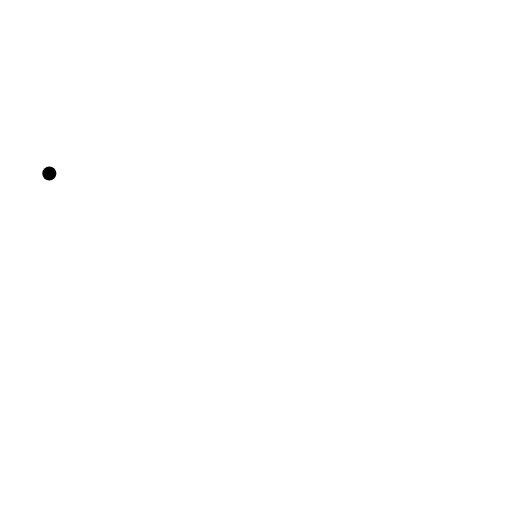
t = 0.00 s
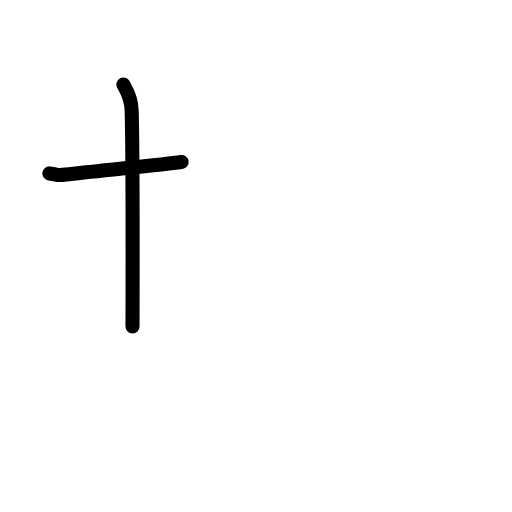
t = 1.58 s
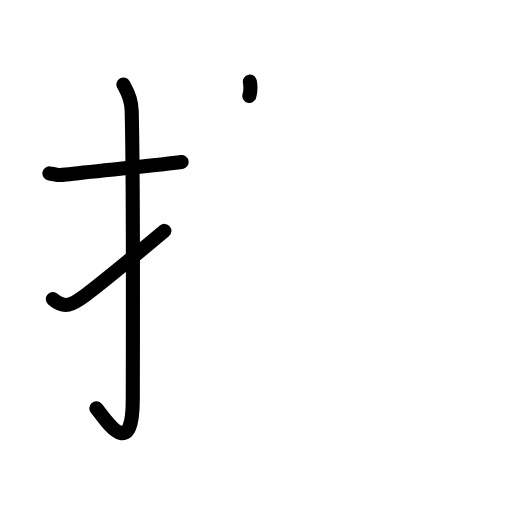
t = 3.19 s
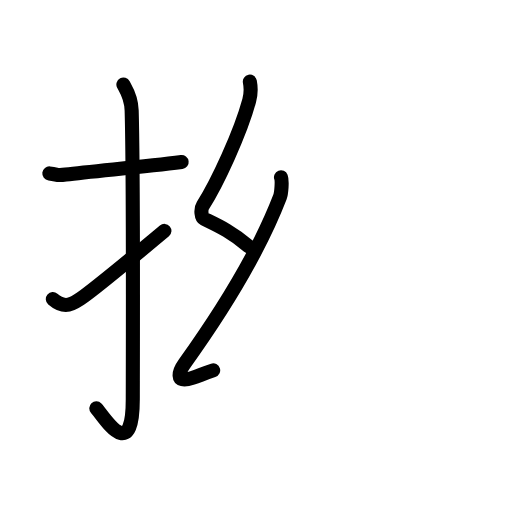
t = 4.81 s
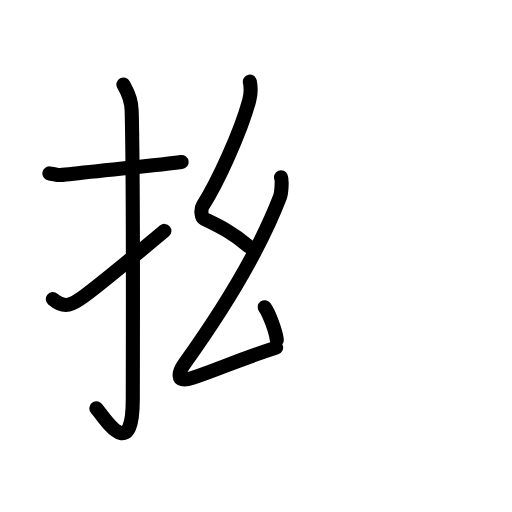
t = 5.50 s
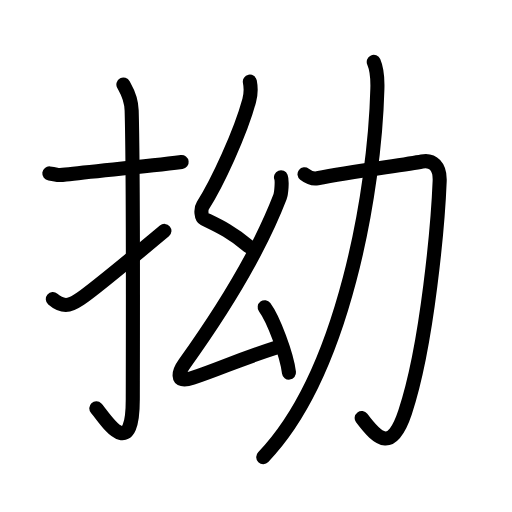
t = 8.00 s

The animated SVG that drew these frames (rendered in a browser with its animation timeline set to each time). Animation: 30 SMIL elements (animate=30); one cycle of 8.00 s.

<?xml version="1.0" encoding="UTF-8"?>
<!--
AniKanjiVG is licensed by CC-BY-SA Paul C. Sommerhoff (https://bitbucket.org/sommerhoff/anikanjivg).
AniKanjiVG uses KanjiVG which is licensed by CC-BY-SA Ulrich Apel (http://kanjivg.tagaini.net).
See also http://creativecommons.org/licenses/by-sa/3.0/
-->
<svg xmlns:kvg='http://kanjivg.tagaini.net' xmlns='http://www.w3.org/2000/svg' width='109' height='109' viewBox='0 0 109 109' style='fill:none;stroke:#000000;stroke-width:3;stroke-linecap:round;stroke-linejoin:round;' id="kvg:kanji_062d7"><g id="kvg:062d7" kvg:element="拗"><g id="kvg:062d7-g1" kvg:element="扌" kvg:variant="true" kvg:original="手" kvg:position="left" kvg:radical="general"><path id="kvg:062d7-s1" kvg:type="㇐" d="M10.5,36.92c2.08,0.25,1.27,0.55,3.5,0.25c5.5-0.75,15.5-1.5,24.67-2.67"><animate attributeName="d" begin="0.0s" dur="0.5s" from="M10.5,36.92C10.5,36.92,10.5,36.92,10.5,36.92" to="M10.5,36.92c2.08,0.25,1.27,0.55,3.5,0.25" />
<animate attributeName="d" begin="0.5s" dur="0.5s" from="M10.5,36.92c2.08,0.25,1.27,0.55,3.5,0.25c0,0,0,0,0,0,0" to="M10.5,36.92c2.08,0.25,1.27,0.55,3.5,0.25c5.5-0.75,15.5-1.5,24.67-2.67" />
</path>
<path id="kvg:062d7-s2" kvg:type="㇚" d="M26.27,18c0.48,0.92,1.67,2.49,1.76,5.52c0.4,14.55,0.24,56.44,0.24,61.4c0,14.25-6.32,3.53-7.77,2"><animate attributeName="d" begin="1.0s" dur="0.3333333333333333s" from="M26.27,18C26.27,18,26.27,18,26.27,18" to="M26.27,18c0.48,0.92,1.67,2.49,1.76,5.52" />
<animate attributeName="d" begin="1.3333333333333333s" dur="0.3333333333333333s" from="M26.27,18c0.48,0.92,1.67,2.49,1.76,5.52c0,0,0,0,0,0,0" to="M26.27,18c0.48,0.92,1.67,2.49,1.76,5.52c0.4,14.55,0.24,56.44,0.24,61.4" />
<animate attributeName="d" begin="1.6666666666666665s" dur="0.3333333333333333s" from="M26.27,18c0.48,0.92,1.67,2.49,1.76,5.52c0.4,14.55,0.24,56.44,0.24,61.4c0,0,0,0,0,0,0" to="M26.27,18c0.48,0.92,1.67,2.49,1.76,5.52c0.4,14.55,0.24,56.44,0.24,61.4c0,14.25-6.32,3.53-7.77,2" />
<animate attributeName="d" begin="0s" dur="1.0s" from="M-100,-100" to="M-100,-100" />
</path>
<path id="kvg:062d7-s3" kvg:type="㇀" d="M11.25,63.68c2.54,2.19,4.18,1.19,6.73-0.69c1.5-1.11,10.66-8.52,17.02-13.83"><animate attributeName="d" begin="2.0s" dur="0.5s" from="M11.25,63.68C11.25,63.68,11.25,63.68,11.25,63.68" to="M11.25,63.68c2.54,2.19,4.18,1.19,6.73-0.69" />
<animate attributeName="d" begin="2.5s" dur="0.5s" from="M11.25,63.68c2.54,2.19,4.18,1.19,6.73-0.69c0,0,0,0,0,0,0" to="M11.25,63.68c2.54,2.19,4.18,1.19,6.73-0.69c1.5-1.11,10.66-8.52,17.02-13.83" />
<animate attributeName="d" begin="0s" dur="2.0s" from="M-100,-100" to="M-100,-100" />
</path>
</g>
<g id="kvg:062d7-g2" kvg:element="幼" kvg:position="right"><g id="kvg:062d7-g3" kvg:element="幺" kvg:position="left"><path id="kvg:062d7-s4" kvg:type="㇜" d="M53.19,17.37c0.28,1.43,0.31,2.41-0.14,4.06c-1.89,6.95-6.83,17.59-9.87,22.34c-0.51,0.81-0.32,2.52,0.23,2.79c2.93,1.43,5.77,2.68,9.53,5.87"><animate attributeName="d" begin="3.0s" dur="0.25s" from="M53.19,17.37C53.19,17.37,53.19,17.37,53.19,17.37" to="M53.19,17.37c0.28,1.43,0.31,2.41-0.14,4.06" />
<animate attributeName="d" begin="3.25s" dur="0.25s" from="M53.19,17.37c0.28,1.43,0.31,2.41-0.14,4.06c0,0,0,0,0,0,0" to="M53.19,17.37c0.28,1.43,0.31,2.41-0.14,4.06c-1.89,6.95-6.83,17.59-9.87,22.34" />
<animate attributeName="d" begin="3.5s" dur="0.25s" from="M53.19,17.37c0.28,1.43,0.31,2.41-0.14,4.06c-1.89,6.95-6.83,17.59-9.87,22.34c0,0,0,0,0,0,0" to="M53.19,17.37c0.28,1.43,0.31,2.41-0.14,4.06c-1.89,6.95-6.83,17.59-9.87,22.34c-0.51,0.81-0.32,2.52,0.23,2.79" />
<animate attributeName="d" begin="3.75s" dur="0.25s" from="M53.19,17.37c0.28,1.43,0.31,2.41-0.14,4.06c-1.89,6.95-6.83,17.59-9.87,22.34c-0.51,0.81-0.32,2.52,0.23,2.79c0,0,0,0,0,0,0" to="M53.19,17.37c0.28,1.43,0.31,2.41-0.14,4.06c-1.89,6.95-6.83,17.59-9.87,22.34c-0.51,0.81-0.32,2.52,0.23,2.79c2.93,1.43,5.77,2.68,9.53,5.87" />
<animate attributeName="d" begin="0s" dur="3.0s" from="M-100,-100" to="M-100,-100" />
</path>
<path id="kvg:062d7-s5" kvg:type="㇜" d="M59.82,37.75c0.28,0.72,0.1,3.38-0.23,4.22C55.56,52.38,48,65.25,39.32,77.35c-1.06,1.47-2.37,4.46,1.64,3.1c6.54-2.2,9.29-3.7,17.82-6.45"><animate attributeName="d" begin="4.0s" dur="0.25s" from="M59.82,37.75C59.82,37.75,59.82,37.75,59.82,37.75" to="M59.82,37.75c0.28,0.72,0.1,3.38-0.23,4.22" />
<animate attributeName="d" begin="4.25s" dur="0.25s" from="M59.82,37.75c0.28,0.72,0.1,3.38-0.23,4.22c0,0,0,0,0,0,0" to="M59.82,37.75c0.28,0.72,0.1,3.38-0.23,4.22C55.56,52.38,48,65.25,39.32,77.35" />
<animate attributeName="d" begin="4.5s" dur="0.25s" from="M59.82,37.75c0.28,0.72,0.1,3.38-0.23,4.22C55.56,52.38,48,65.25,39.32,77.35c0,0,0,0,0,0,0" to="M59.82,37.75c0.28,0.72,0.1,3.38-0.23,4.22C55.56,52.38,48,65.25,39.32,77.35c-1.06,1.47-2.37,4.46,1.64,3.1" />
<animate attributeName="d" begin="4.75s" dur="0.25s" from="M59.82,37.75c0.28,0.72,0.1,3.38-0.23,4.22C55.56,52.38,48,65.25,39.32,77.35c-1.06,1.47-2.37,4.46,1.64,3.1c0,0,0,0,0,0,0" to="M59.82,37.75c0.28,0.72,0.1,3.38-0.23,4.22C55.56,52.38,48,65.25,39.32,77.35c-1.06,1.47-2.37,4.46,1.64,3.1c6.54-2.2,9.29-3.7,17.82-6.45" />
<animate attributeName="d" begin="0s" dur="4.0s" from="M-100,-100" to="M-100,-100" />
</path>
<path id="kvg:062d7-s6" kvg:type="㇔" d="M56.35,65.4c1.83,2.46,4.71,10.1,5.17,13.92"><animate attributeName="d" begin="5.0s" dur="1.0s" from="M56.35,65.4C56.35,65.4,56.35,65.4,56.35,65.4" to="M56.35,65.4c1.83,2.46,4.71,10.1,5.17,13.92" />
<animate attributeName="d" begin="0s" dur="5.0s" from="M-100,-100" to="M-100,-100" />
</path>
</g>
<g id="kvg:062d7-g4" kvg:element="力" kvg:position="right"><path id="kvg:062d7-s7" kvg:type="㇆" d="M64.83,37.09c0.88,0.68,1.97,1.01,2.75,0.86c7.66-1.45,18.79-2.88,22.26-3.57c2.26-0.45,3.89,1.03,3.76,4.18c-0.33,8.32-2.51,34.64-7.36,49.19C83.5,96,80.75,94,77,89"><animate attributeName="d" begin="6.0s" dur="0.2s" from="M64.83,37.09C64.83,37.09,64.83,37.09,64.83,37.09" to="M64.83,37.09c0.88,0.68,1.97,1.01,2.75,0.86" />
<animate attributeName="d" begin="6.2s" dur="0.2s" from="M64.83,37.09c0.88,0.68,1.97,1.01,2.75,0.86c0,0,0,0,0,0,0" to="M64.83,37.09c0.88,0.68,1.97,1.01,2.75,0.86c7.66-1.45,18.79-2.88,22.26-3.57" />
<animate attributeName="d" begin="6.4s" dur="0.2s" from="M64.83,37.09c0.88,0.68,1.97,1.01,2.75,0.86c7.66-1.45,18.79-2.88,22.26-3.57c0,0,0,0,0,0,0" to="M64.83,37.09c0.88,0.68,1.97,1.01,2.75,0.86c7.66-1.45,18.79-2.88,22.26-3.57c2.26-0.45,3.89,1.03,3.76,4.18" />
<animate attributeName="d" begin="6.6s" dur="0.2s" from="M64.83,37.09c0.88,0.68,1.97,1.01,2.75,0.86c7.66-1.45,18.79-2.88,22.26-3.57c2.26-0.45,3.89,1.03,3.76,4.18c0,0,0,0,0,0,0" to="M64.83,37.09c0.88,0.68,1.97,1.01,2.75,0.86c7.66-1.45,18.79-2.88,22.26-3.57c2.26-0.45,3.89,1.03,3.76,4.18c-0.33,8.32-2.51,34.64-7.36,49.19" />
<animate attributeName="d" begin="6.8s" dur="0.2s" from="M64.83,37.09c0.88,0.68,1.97,1.01,2.75,0.86c7.66-1.45,18.79-2.88,22.26-3.57c2.26-0.45,3.89,1.03,3.76,4.18c-0.33,8.32-2.51,34.64-7.36,49.19c0,0,0,0,0,0,0" to="M64.83,37.09c0.88,0.68,1.97,1.01,2.75,0.86c7.66-1.45,18.79-2.88,22.26-3.57c2.26-0.45,3.89,1.03,3.76,4.18c-0.33,8.32-2.51,34.64-7.36,49.19C83.5,96,80.75,94,77,89" />
<animate attributeName="d" begin="0s" dur="6.0s" from="M-100,-100" to="M-100,-100" />
</path>
<path id="kvg:062d7-s8" kvg:type="㇒" d="M79.57,13.18c0.68,1.57,0.85,2.84,0.77,5.7c-0.55,21.53-7.12,60.56-24.3,78.43"><animate attributeName="d" begin="7.0s" dur="0.5s" from="M79.57,13.18C79.57,13.18,79.57,13.18,79.57,13.18" to="M79.57,13.18c0.68,1.57,0.85,2.84,0.77,5.7" />
<animate attributeName="d" begin="7.5s" dur="0.5s" from="M79.57,13.18c0.68,1.57,0.85,2.84,0.77,5.7c0,0,0,0,0,0,0" to="M79.57,13.18c0.68,1.57,0.85,2.84,0.77,5.7c-0.55,21.53-7.12,60.56-24.3,78.43" />
<animate attributeName="d" begin="0s" dur="7.0s" from="M-100,-100" to="M-100,-100" />
</path>
</g>
</g>
</g>
</svg>
